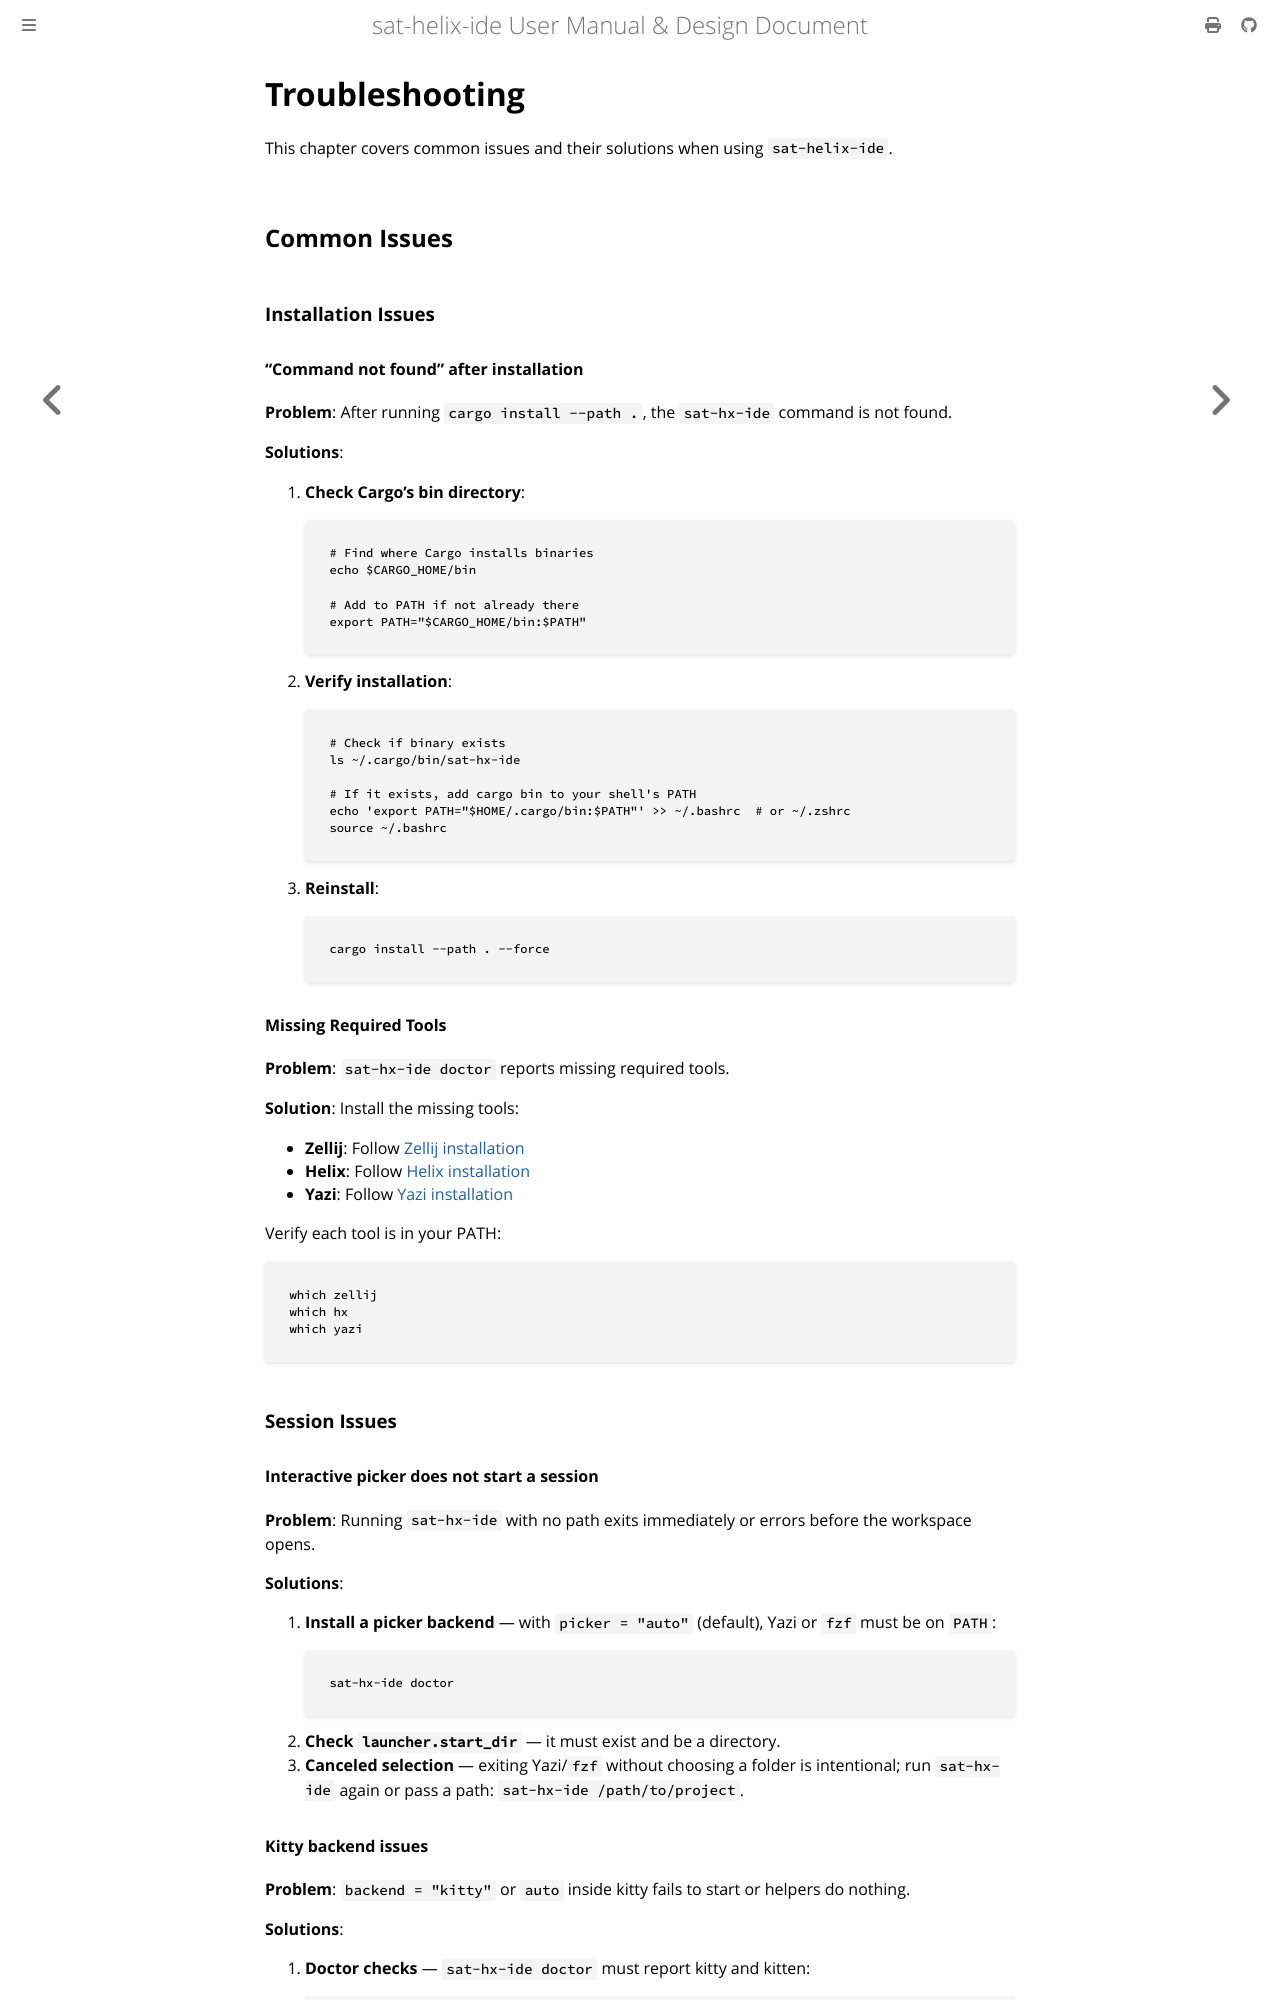

repository: vlevasseur073/sat-helix-ide · page: troubleshooting.html · generator: mdbook

# Troubleshooting

This chapter covers common issues and their solutions when using `sat-helix-ide`.

## Common Issues

### Installation Issues

#### "Command not found" after installation

**Problem**: After running `cargo install --path .`, the `sat-hx-ide` command is not found.

**Solutions**:

1. **Check Cargo's bin directory**:
   ```bash
   # Find where Cargo installs binaries
   echo $CARGO_HOME/bin

   # Add to PATH if not already there
   export PATH="$CARGO_HOME/bin:$PATH"
   ```

2. **Verify installation**:
   ```bash
   # Check if binary exists
   ls ~/.cargo/bin/sat-hx-ide

   # If it exists, add cargo bin to your shell's PATH
   echo 'export PATH="$HOME/.cargo/bin:$PATH"' >> ~/.bashrc  # or ~/.zshrc
   source ~/.bashrc
   ```

3. **Reinstall**:
   ```bash
   cargo install --path . --force
   ```

#### Missing Required Tools

**Problem**: `sat-hx-ide doctor` reports missing required tools.

**Solution**: Install the missing tools:

- **Zellij**: Follow [Zellij installation](https://zellij.dev/documentation/installation.html)
- **Helix**: Follow [Helix installation](https://helix-editor.com/)
- **Yazi**: Follow [Yazi installation](https://yazi-rs.github.io/docs/installation)

Verify each tool is in your PATH:
```bash
which zellij
which hx
which yazi
```

### Session Issues

#### Interactive picker does not start a session

**Problem**: Running `sat-hx-ide` with no path exits immediately or errors before the workspace opens.

**Solutions**:

1. **Install a picker backend** — with `picker = "auto"` (default), Yazi or `fzf` must be on `PATH`:
   ```bash
   sat-hx-ide doctor
   ```
2. **Check `launcher.start_dir`** — it must exist and be a directory.
3. **Canceled selection** — exiting Yazi/`fzf` without choosing a folder is intentional; run `sat-hx-ide` again or pass a path: `sat-hx-ide /path/to/project`.
